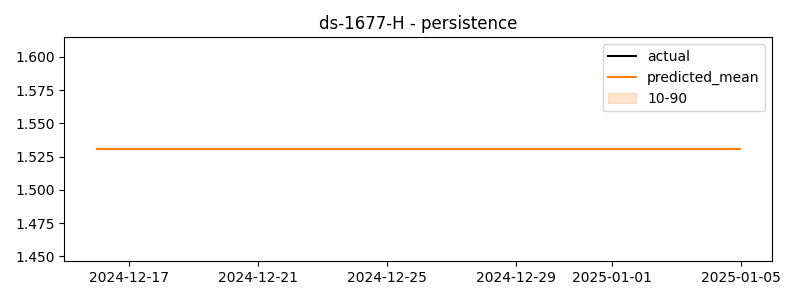

Data behind this chart, as committed beside it:
timestamp, actual, predicted
2024-12-16 00:00:00, -0.008186, 1.531
2024-12-16 01:00:00, 0.04785, 1.531
2024-12-16 02:00:00, -0.1876, 1.531
2024-12-16 03:00:00, -0.2337, 1.531
2024-12-16 04:00:00, -0.4772, 1.531
2024-12-16 05:00:00, 0.166, 1.531
2024-12-16 06:00:00, 0.05914, 1.531
2024-12-16 07:00:00, 0.06904, 1.531
2024-12-16 08:00:00, 0.07212, 1.531
2024-12-16 09:00:00, -0.07082, 1.531
2024-12-16 10:00:00, -0.09805, 1.531
2024-12-16 11:00:00, 0.1653, 1.531
2024-12-16 12:00:00, -0.06014, 1.531
2024-12-16 13:00:00, 0.04135, 1.531
2024-12-16 14:00:00, 0.2464, 1.531
2024-12-16 15:00:00, 0.3583, 1.531
2024-12-16 16:00:00, -0.4992, 1.531
2024-12-16 17:00:00, 0.04771, 1.531
2024-12-16 18:00:00, -0.08131, 1.531
2024-12-16 19:00:00, 0.09965, 1.531
2024-12-16 20:00:00, 0.06365, 1.531
2024-12-16 21:00:00, 0.09265, 1.531
2024-12-16 22:00:00, -0.005455, 1.531
2024-12-16 23:00:00, 0.2887, 1.531
2024-12-17 00:00:00, 0.2199, 1.531
2024-12-17 01:00:00, 0.08394, 1.531
2024-12-17 02:00:00, 0.1841, 1.531
2024-12-17 03:00:00, 0.08039, 1.531
2024-12-17 04:00:00, 0.3408, 1.531
2024-12-17 05:00:00, 0.09439, 1.531
2024-12-17 06:00:00, -0.007676, 1.531
2024-12-17 07:00:00, 0.05827, 1.531
2024-12-17 08:00:00, 0.06265, 1.531
2024-12-17 09:00:00, -0.1903, 1.531
2024-12-17 10:00:00, 0.007677, 1.531
2024-12-17 11:00:00, 0.1082, 1.531
2024-12-17 12:00:00, 0.1889, 1.531
2024-12-17 13:00:00, 0.1366, 1.531
2024-12-17 14:00:00, 0.4384, 1.531
2024-12-17 15:00:00, 0.7279, 1.531
2024-12-17 16:00:00, 0.4406, 1.531
2024-12-17 17:00:00, 0.3101, 1.531
2024-12-17 18:00:00, 0.2446, 1.531
2024-12-17 19:00:00, 0.05177, 1.531
2024-12-17 20:00:00, 0.3845, 1.531
2024-12-17 21:00:00, 0.2712, 1.531
2024-12-17 22:00:00, 0.3886, 1.531
2024-12-17 23:00:00, 0.3125, 1.531
2024-12-18 00:00:00, 0.2244, 1.531
2024-12-18 01:00:00, 0.08008, 1.531
2024-12-18 02:00:00, -0.4833, 1.531
2024-12-18 03:00:00, -0.02322, 1.531
2024-12-18 04:00:00, -0.0007524, 1.531
2024-12-18 05:00:00, -0.07725, 1.531
2024-12-18 06:00:00, 0.1172, 1.531
2024-12-18 07:00:00, 0.3207, 1.531
2024-12-18 08:00:00, 0.3778, 1.531
2024-12-18 09:00:00, 0.09571, 1.531
2024-12-18 10:00:00, 0.2478, 1.531
2024-12-18 11:00:00, 0.435, 1.531
... 420 more rows
